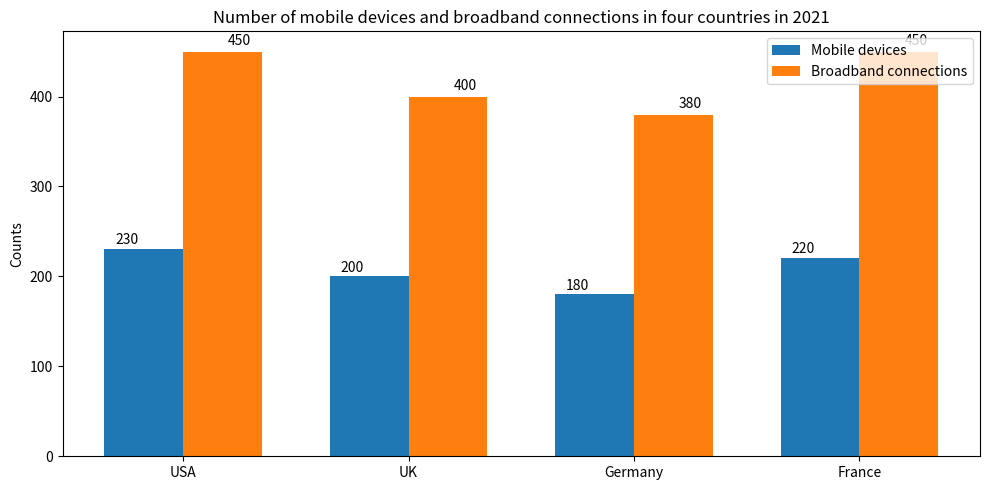

Recreate this plot in Python. (Note: this script raises an exception after producing the figure.)

import matplotlib.pyplot as plt
import numpy as np

data = [['USA', 230, 450],
        ['UK', 200, 400],
        ['Germany', 180, 380],
        ['France', 220, 450]]

labels, mobile, broadband = zip(*data)

x = np.arange(len(labels))  # the label locations
width = 0.35  # the width of the bars

fig, ax = plt.subplots(figsize=(10,5))
rects1 = ax.bar(x - width/2, mobile, width, label='Mobile devices')
rects2 = ax.bar(x + width/2, broadband, width, label='Broadband connections')

ax.set_ylabel('Counts')
ax.set_title('Number of mobile devices and broadband connections in four countries in 2021')
ax.set_xticks(x)
ax.set_xticklabels(labels)
ax.legend(loc='upper right')

def autolabel(rects, xpos='center'):
    """
    Attach a text label above each bar in *rects*, displaying its height.

    *xpos* indicates which side to place the text w.r.t. the center of
    the bar. It can be one of the following {'center', 'right', 'left'}.
    """

    xpos = xpos.lower()  # normalize the case of the parameter
    ha = {'center': 'center', 'right': 'left', 'left': 'right'}
    offset = {'center': 0.5, 'right': 0.57, 'left': 0.43}  # x_txt = x + w*off

    for rect in rects:
        height = rect.get_height()
        ax.text(rect.get_x() + rect.get_width()*offset[xpos], 1.01*height,
                '{}'.format(height), ha=ha[xpos], va='bottom')

autolabel(rects1, "left")
autolabel(rects2, "right")

fig.tight_layout()

plt.savefig("Bar Chart/png/380.png")
plt.clf()
